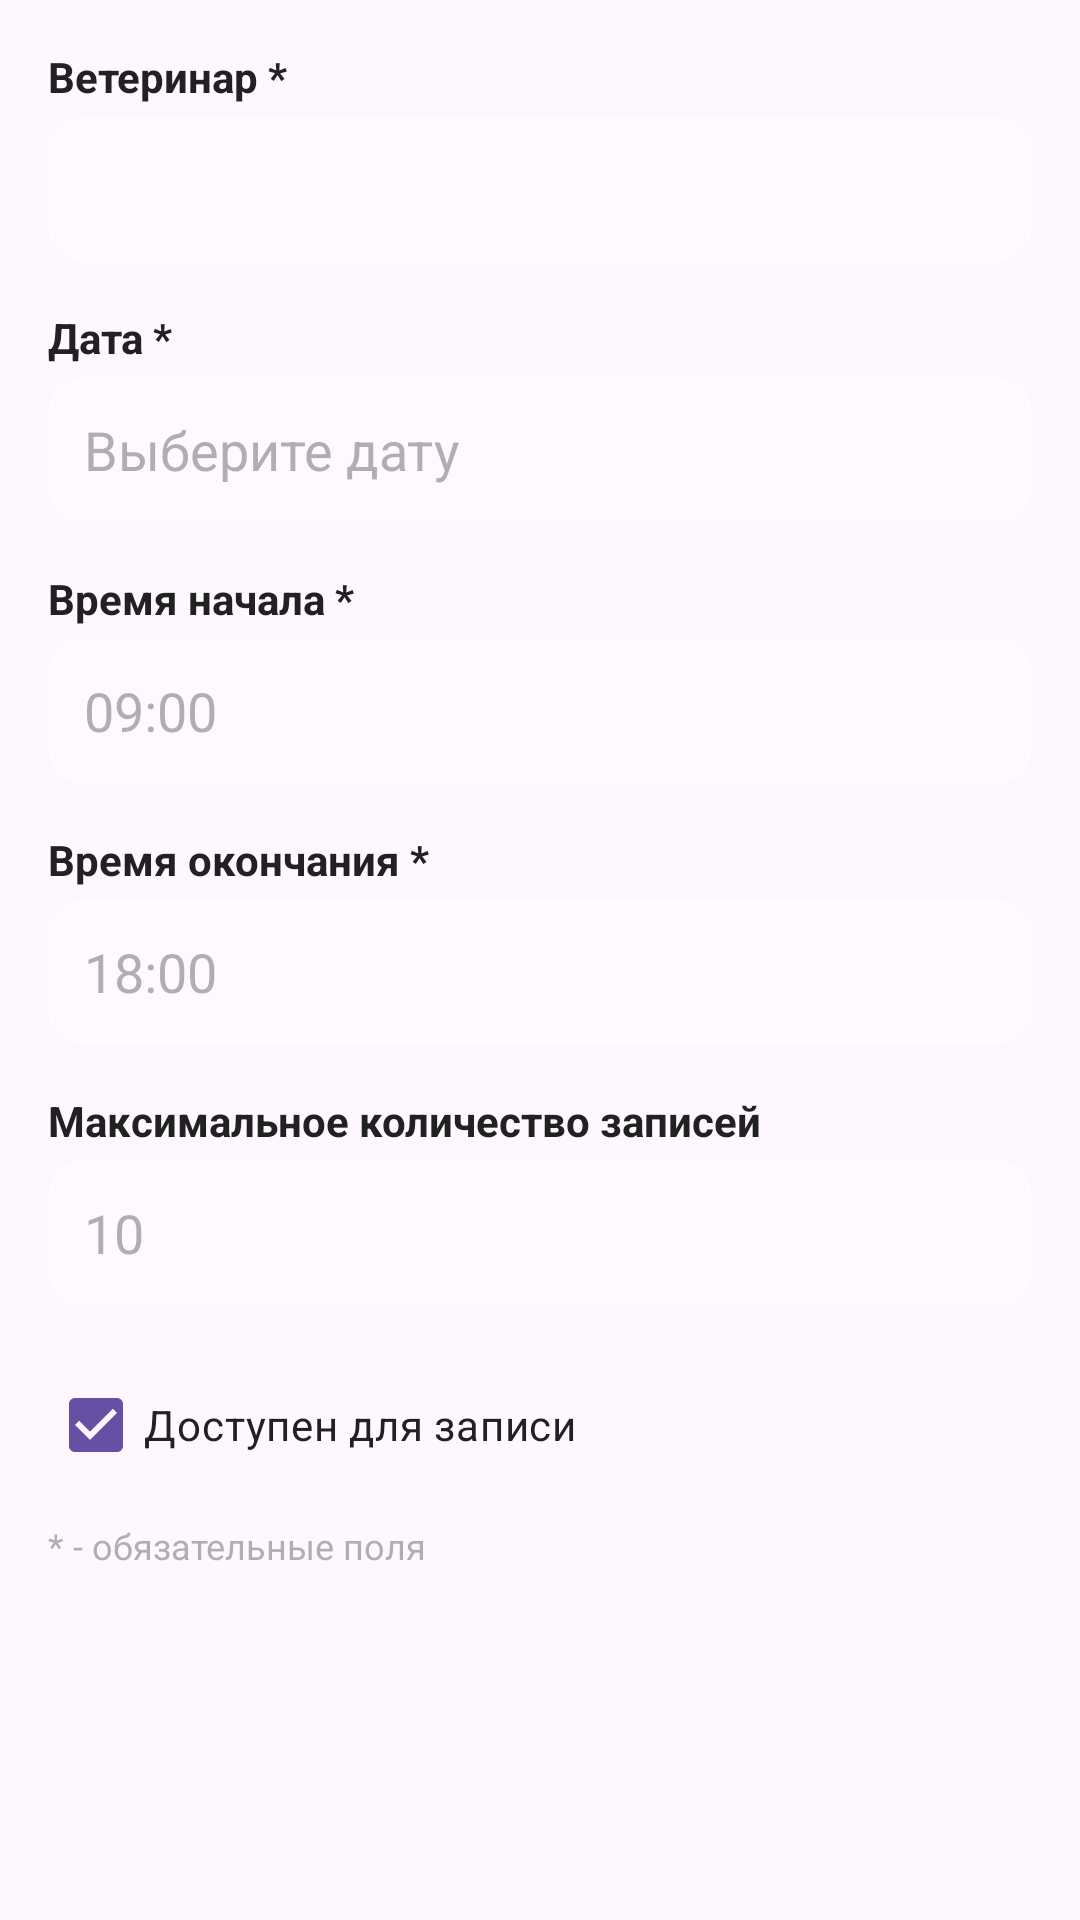

Produce the Android XML layout that renders to this screen, including the resource entries it uses.
<!-- AndroidManifest.xml: application theme Theme.VetCare -->
<!-- res/layout/dialog_add_schedule.xml -->
<?xml version="1.0" encoding="utf-8"?>
<ScrollView xmlns:android="http://schemas.android.com/apk/res/android"
    android:layout_width="match_parent"
    android:layout_height="wrap_content">

    <LinearLayout
        android:layout_width="match_parent"
        android:layout_height="wrap_content"
        android:orientation="vertical"
        android:padding="16dp">

        
        <TextView
            android:layout_width="wrap_content"
            android:layout_height="wrap_content"
            android:text="Ветеринар *"
            android:textSize="14sp"
            android:textStyle="bold"
            android:textColor="@color/text_color"
            android:layout_marginBottom="4dp" />

        <Spinner
            android:id="@+id/spinnerVeterinarian"
            android:layout_width="match_parent"
            android:layout_height="48dp"
            android:background="@drawable/edit_text_background"
            android:paddingStart="12dp"
            android:layout_marginBottom="16dp" />

        
        <TextView
            android:layout_width="wrap_content"
            android:layout_height="wrap_content"
            android:text="Дата *"
            android:textSize="14sp"
            android:textStyle="bold"
            android:textColor="@color/text_color"
            android:layout_marginBottom="4dp" />

        <EditText
            android:id="@+id/etDate"
            android:layout_width="match_parent"
            android:layout_height="48dp"
            android:hint="Выберите дату"
            android:background="@drawable/edit_text_background"
            android:paddingStart="12dp"
            android:paddingEnd="12dp"
            android:focusable="false"
            android:clickable="true"
            android:textColor="@color/text_color"
            android:textColorHint="@color/muted_text"
            android:layout_marginBottom="16dp" />

        
        <TextView
            android:layout_width="wrap_content"
            android:layout_height="wrap_content"
            android:text="Время начала *"
            android:textSize="14sp"
            android:textStyle="bold"
            android:textColor="@color/text_color"
            android:layout_marginBottom="4dp" />

        <EditText
            android:id="@+id/etStartTime"
            android:layout_width="match_parent"
            android:layout_height="48dp"
            android:hint="09:00"
            android:background="@drawable/edit_text_background"
            android:paddingStart="12dp"
            android:paddingEnd="12dp"
            android:focusable="false"
            android:clickable="true"
            android:textColor="@color/text_color"
            android:textColorHint="@color/muted_text"
            android:layout_marginBottom="16dp" />

        
        <TextView
            android:layout_width="wrap_content"
            android:layout_height="wrap_content"
            android:text="Время окончания *"
            android:textSize="14sp"
            android:textStyle="bold"
            android:textColor="@color/text_color"
            android:layout_marginBottom="4dp" />

        <EditText
            android:id="@+id/etEndTime"
            android:layout_width="match_parent"
            android:layout_height="48dp"
            android:hint="18:00"
            android:background="@drawable/edit_text_background"
            android:paddingStart="12dp"
            android:paddingEnd="12dp"
            android:focusable="false"
            android:clickable="true"
            android:textColor="@color/text_color"
            android:textColorHint="@color/muted_text"
            android:layout_marginBottom="16dp" />

        
        <TextView
            android:layout_width="wrap_content"
            android:layout_height="wrap_content"
            android:text="Максимальное количество записей"
            android:textSize="14sp"
            android:textStyle="bold"
            android:textColor="@color/text_color"
            android:layout_marginBottom="4dp" />

        <EditText
            android:id="@+id/etMaxAppointments"
            android:layout_width="match_parent"
            android:layout_height="48dp"
            android:hint="10"
            android:inputType="number"
            android:background="@drawable/edit_text_background"
            android:paddingStart="12dp"
            android:paddingEnd="12dp"
            android:textColor="@color/text_color"
            android:textColorHint="@color/muted_text"
            android:layout_marginBottom="16dp" />

        
        <CheckBox
            android:id="@+id/cbIsAvailable"
            android:layout_width="match_parent"
            android:layout_height="wrap_content"
            android:text="Доступен для записи"
            android:checked="true"
            android:textSize="14sp"
            android:textColor="@color/text_color" />

        
        <TextView
            android:layout_width="match_parent"
            android:layout_height="wrap_content"
            android:text="* - обязательные поля"
            android:textSize="12sp"
            android:textColor="@color/muted_text"
            android:layout_marginTop="8dp" />

    </LinearLayout>

</ScrollView>
<!-- resources referenced by this layout -->
<resources>
  <color name="muted_text">#80646464</color>
  <color name="text_color">#212121</color>
  <!-- drawable edit_text_background (drawable) -->
  <?xml version="1.0" encoding="utf-8"?>
  <shape xmlns:android="http://schemas.android.com/apk/res/android"
      android:shape="rectangle">
      <solid android:color="#40FFFFFF" /> 
      <corners android:radius="12dp" />
      <stroke
          android:width="1dp"
          android:color="#80FFFFFF" /> 
  </shape>
  <style name="Theme.VetCare" parent="Base.Theme.VetCare" />
  <style name="Base.Theme.VetCare" parent="Theme.Material3.DayNight.NoActionBar">
          
          
      </style>
</resources>
